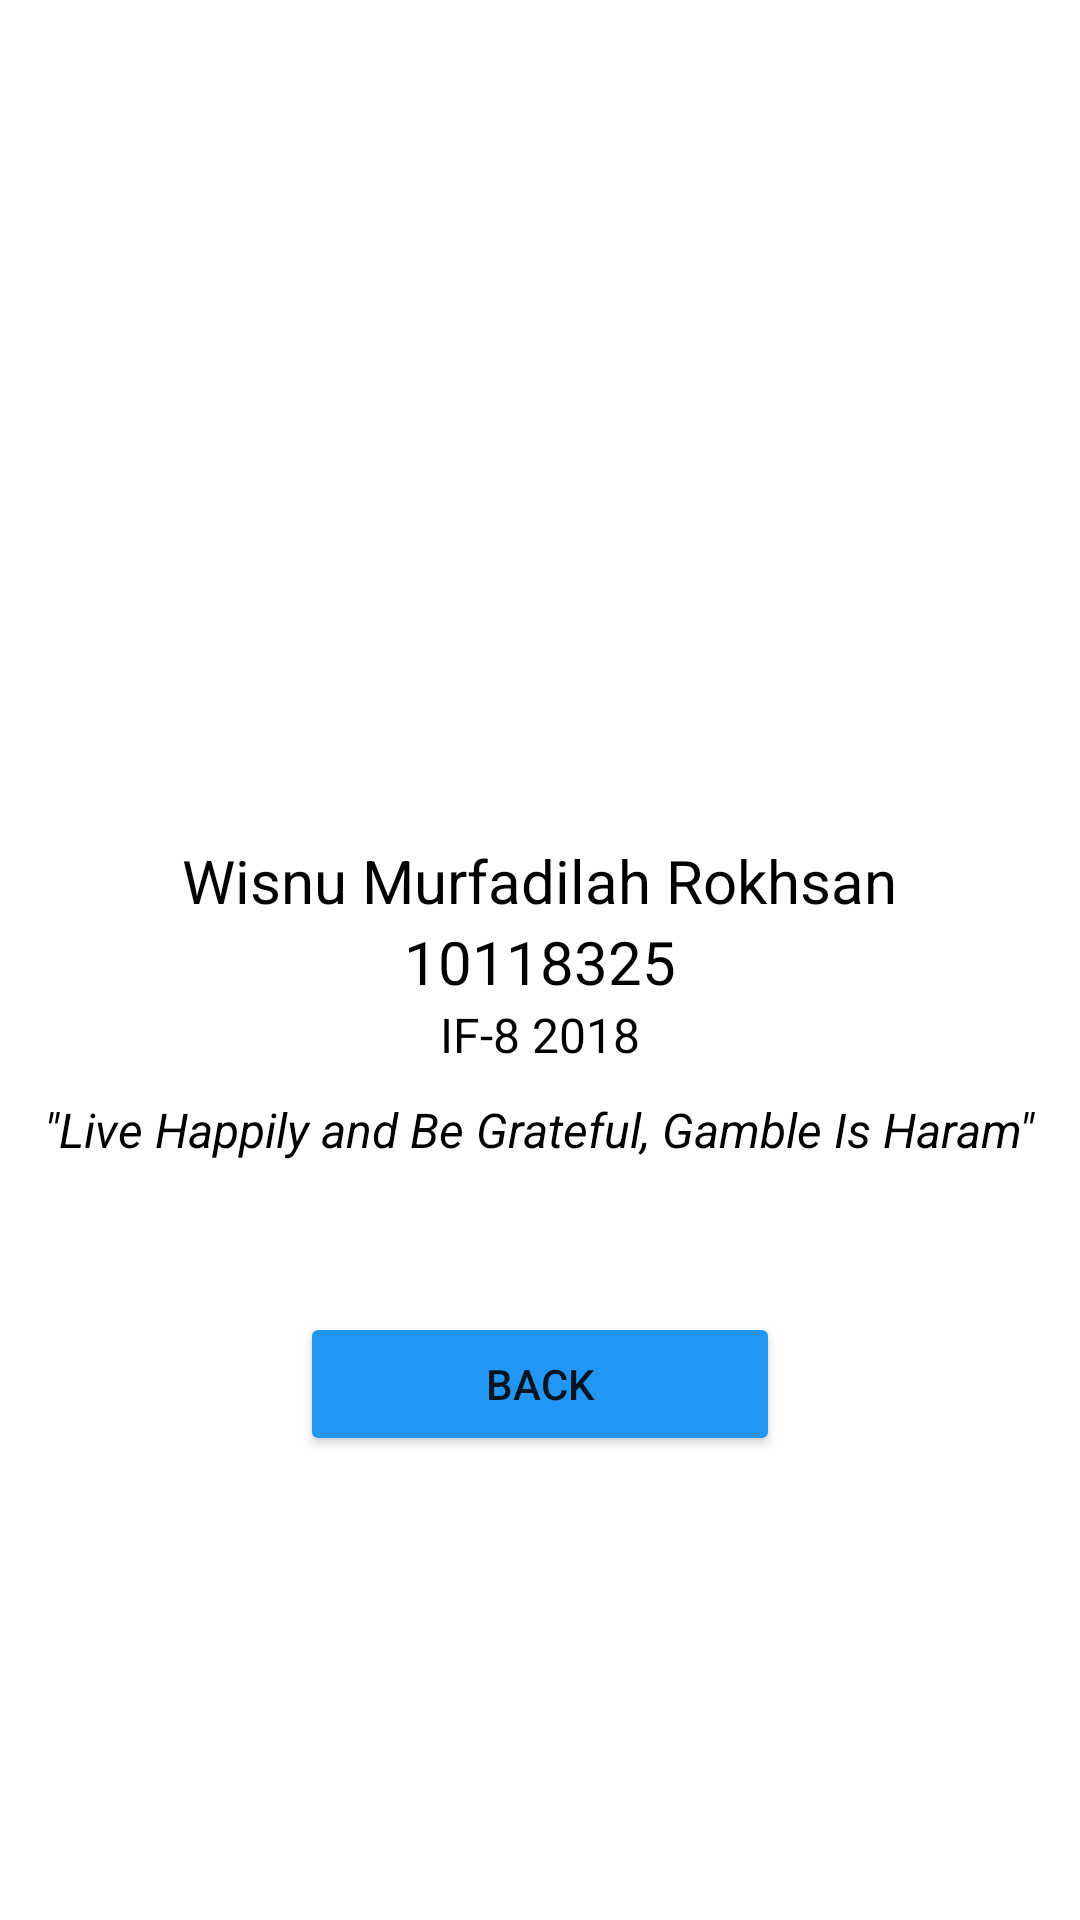

Android layout source for this screen:
<!-- AndroidManifest.xml: application theme Theme.Tugas1AKBIF810118325 -->
<!-- res/layout/activity_profile.xml -->
<?xml version="1.0" encoding="utf-8"?>
<RelativeLayout xmlns:android="http://schemas.android.com/apk/res/android"
    xmlns:app="http://schemas.android.com/apk/res-auto"
    xmlns:tools="http://schemas.android.com/tools"
    android:layout_width="match_parent"
    android:layout_height="match_parent"
    tools:context=".ProfileActivity">
    <LinearLayout
        android:layout_width="match_parent"
        android:layout_height="wrap_content"
        android:orientation="vertical">

        <ImageView
            android:layout_marginTop="100dp"
            android:layout_marginBottom="30dp"
            android:layout_gravity="center_horizontal"
            android:layout_width="150dp"
            android:layout_height="150dp"
            android:background="@drawable/photo"/>
        <TextView

            android:layout_gravity="center_horizontal"
            android:layout_width="wrap_content"
            android:layout_height="wrap_content"
            android:text="Wisnu Murfadilah Rokhsan"
            android:textSize="20dp"
            android:textColor="#000000"/>
        <TextView
            android:layout_gravity="center_horizontal"
            android:layout_width="wrap_content"
            android:layout_height="wrap_content"
            android:text="10118325"
            android:textSize="20dp"
            android:textColor="#000000"/>
        <TextView
            android:layout_gravity="center_horizontal"
            android:layout_width="wrap_content"
            android:layout_height="wrap_content"
            android:text="IF-8 2018"
            android:textSize="16dp"
            android:textColor="#000000"/>
        <TextView
            android:layout_marginTop="10dp"
            android:layout_gravity="center_horizontal"
            android:layout_width="wrap_content"
            android:layout_height="wrap_content"
            android:text="&quot;Live Happily and Be Grateful, Gamble Is Haram&quot;"
            android:textSize="16dp"
            android:textColor="#000000"
            android:textStyle="italic"/>
        <Button
            android:id="@+id/btn_back"
            android:layout_marginTop="50dp"
            android:layout_gravity="center_horizontal"
            android:layout_width="160dp"
            android:layout_height="wrap_content"
            android:backgroundTint="#2196F3"
            android:text="Back"></Button>
    </LinearLayout>

</RelativeLayout>
<!-- resources referenced by this layout -->
<resources>
  <style name="Theme.Tugas1AKBIF810118325" parent="Theme.MaterialComponents.DayNight.DarkActionBar">
          
          <item name="colorPrimary">@color/purple_500</item>
          <item name="colorPrimaryVariant">@color/purple_700</item>
          <item name="colorOnPrimary">@color/white</item>
          
          <item name="colorSecondary">@color/teal_200</item>
          <item name="colorSecondaryVariant">@color/teal_700</item>
          <item name="colorOnSecondary">@color/black</item>
          
          <item name="android:statusBarColor" tools:targetApi="l">?attr/colorPrimaryVariant</item>
          
      </style>
  <!-- not gathered from this repository: default colours our renderer supplied (Android Studio template values) -->
  <color name="purple_500">#FF6200EE</color>
  <color name="purple_700">#FF3700B3</color>
  <color name="teal_200">#FF03DAC5</color>
  <color name="teal_700">#FF018786</color>
  <color name="black">#FF000000</color>
  <color name="white">#FFFFFFFF</color>
</resources>
